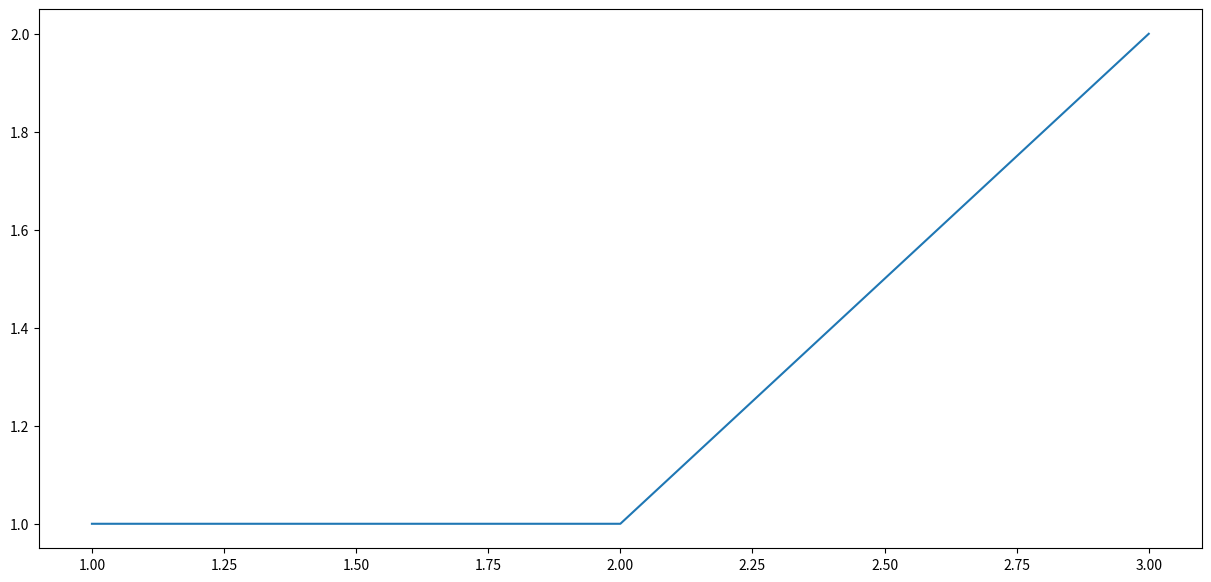

This chart was generated by the following Python code:
import matplotlib.pyplot as plt

def fibonacci(index):
	if index >= 3:
		index_list = [1,2]
		fibo_list = [1,1]
		fibo1 = 1
		fibo2 = 1
		i = 3
		while i <= index:
			fib_next = fibo1 + fibo2
			index_list.append(i)
			fibo_list.append(fib_next)
			i += 1
			fibo1 = fibo2
			fibo2 = fib_next
		# return(index_list, fibo_list)
		fig = plt.figure(figsize=(15,7))
		plt.plot(index_list, fibo_list)
	else:
		print("at least first three of fibonacci number")
		
fibonacci(3)
# fibonacci(10)
# fibonacci(20)
# fibonacci(50)
# fibonacci(70)
# fibonacci(100)
# fibonacci(150)
# fibonacci(200)
# fibonacci(500)
# fibonacci(1000)
# fibonacci(1300)
plt.show()
